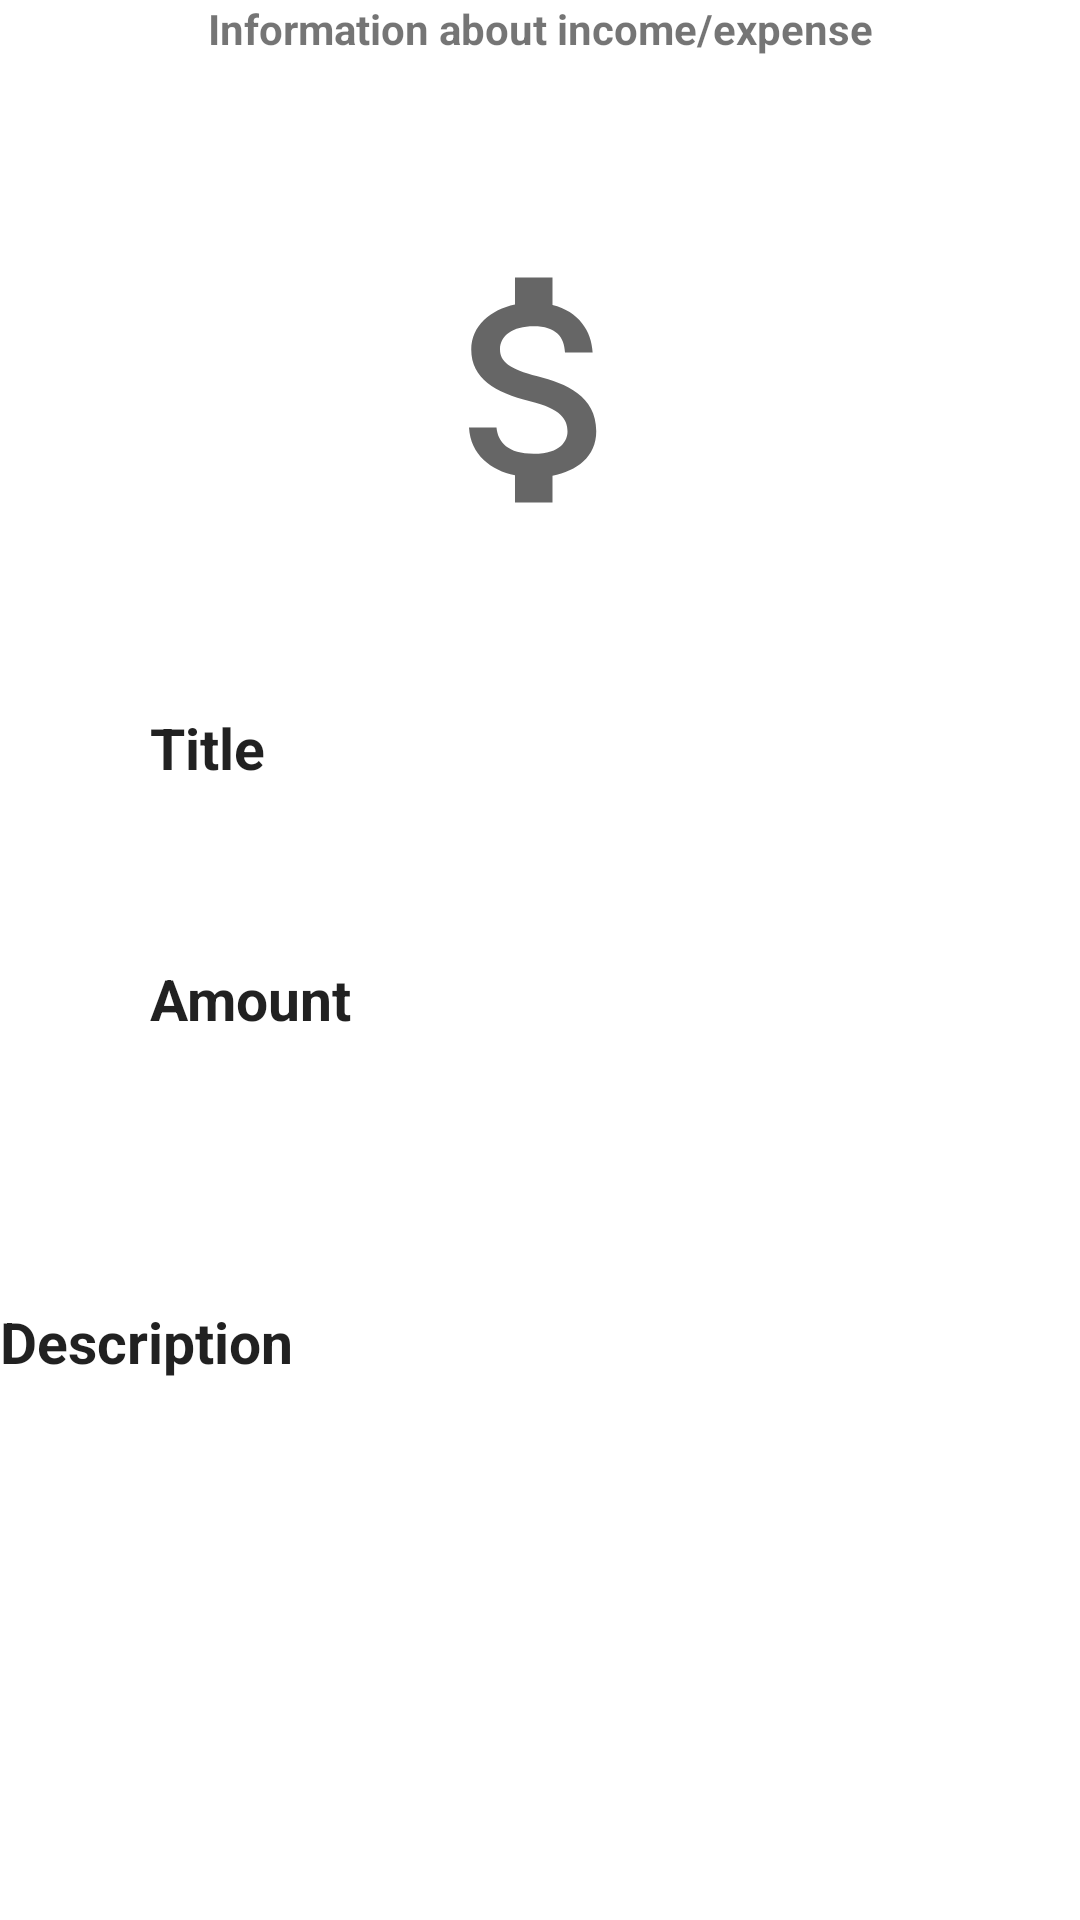

Android layout source for this screen:
<!-- AndroidManifest.xml: application theme Theme.Wallet -->
<!-- res/layout/activity_information.xml -->
<?xml version="1.0" encoding="utf-8"?>
<androidx.constraintlayout.widget.ConstraintLayout
    xmlns:android="http://schemas.android.com/apk/res/android"
    xmlns:app="http://schemas.android.com/apk/res-auto"
    xmlns:tools="http://schemas.android.com/tools"
    android:layout_width="match_parent"
    android:layout_height="match_parent"
    android:layout_marginTop="30dp"
    android:layout_marginBottom="50dp"
    android:layout_marginLeft="30dp"
    android:layout_marginRight="30dp">


    <TextView
        android:id="@+id/textView"
        android:layout_width="wrap_content"
        android:layout_height="wrap_content"
        android:text="@string/information"
        android:textStyle="bold"
        app:layout_constraintEnd_toEndOf="parent"
        app:layout_constraintStart_toStartOf="parent"
        app:layout_constraintTop_toTopOf="parent" />

    <ImageView
        android:id="@+id/imageView"
        android:layout_width="wrap_content"
        android:layout_height="wrap_content"
        android:layout_marginTop="80dp"
        android:src="@drawable/moneyicon"
        app:layout_constraintEnd_toEndOf="parent"
        app:layout_constraintStart_toStartOf="parent"
        app:layout_constraintTop_toTopOf="parent"
        tools:srcCompat="@tools:sample/avatars" />

    <LinearLayout
        android:id="@+id/linearLayout"
        android:layout_width="match_parent"
        android:layout_height="wrap_content"
        android:layout_marginTop="50dp"
        android:orientation="horizontal"
        app:layout_constraintTop_toBottomOf="@+id/imageView"
        tools:ignore="MissingConstraints"
        tools:layout_editor_absoluteX="-60dp">

        <TextView
            android:id="@+id/textView1"
            style="@style/labels"
            android:layout_width="wrap_content"
            android:layout_height="wrap_content"
            android:layout_marginLeft="50dp"
            android:text="@string/title" />

        <TextView
            android:id="@+id/textViewNaslov"
            style="@style/data"
            android:layout_width="wrap_content"
            android:layout_height="wrap_content"
            android:layout_marginLeft="50dp"
            android:text=""
            app:layout_constraintStart_toEndOf="@+id/textView1"
            app:layout_constraintTop_toTopOf="parent" />
    </LinearLayout>

    <LinearLayout
        android:id="@+id/linearLayout2"
        android:layout_width="match_parent"
        android:layout_height="wrap_content"
        android:layout_marginTop="50dp"
        android:orientation="horizontal"
        app:layout_constraintStart_toStartOf="parent"
        app:layout_constraintTop_toBottomOf="@+id/linearLayout"
        tools:ignore="MissingConstraints">

        <TextView
            android:id="@+id/textView2"
            style="@style/labels"
            android:layout_width="wrap_content"
            android:layout_height="wrap_content"
            android:layout_marginLeft="50dp"
            android:text="@string/amount"/>


        <TextView
            android:id="@+id/textViewKolicina"
            style="@style/data"
            android:layout_width="wrap_content"
            android:layout_height="wrap_content"
            android:layout_marginLeft="50dp"
            android:text=""
            tools:ignore="MissingConstraints" />

    </LinearLayout>

    <TextView
        style="@style/labels"
        android:text="@string/description"
        android:id="@+id/textView6"
        android:layout_width="wrap_content"
        android:layout_height="wrap_content"
        android:layout_marginTop="87dp"
        app:layout_constraintStart_toStartOf="parent"
        app:layout_constraintTop_toBottomOf="@+id/linearLayout2" />




    <TextView
        android:id="@+id/textViewDescription"
        style="@style/data"
        android:layout_width="151dp"
        android:layout_height="93dp"
        android:layout_marginStart="12dp"
        android:layout_marginBottom="40dp"
        android:text=""
        app:layout_constraintBottom_toBottomOf="parent"
        app:layout_constraintStart_toEndOf="@+id/textView6" />


    <ImageButton
        android:id="@+id/play"
        android:layout_width="151dp"
        android:layout_height="93dp"
        android:visibility="gone"
        tools:ignore="MissingConstraints"
        app:layout_constraintBottom_toBottomOf="parent"
        android:src="@drawable/play"/>

    <ImageButton
        android:id="@+id/pause"
        android:layout_width="151dp"
        android:layout_height="93dp"
        android:visibility="gone"
        tools:ignore="MissingConstraints"
        app:layout_constraintBottom_toBottomOf="parent"
        android:src="@drawable/pause"/>


</androidx.constraintlayout.widget.ConstraintLayout>
<!-- resources referenced by this layout -->
<resources>
  <!-- drawable moneyicon (drawable) -->
  <vector android:height="100dp" android:tint="?attr/colorControlNormal"
      android:viewportHeight="24" android:viewportWidth="24"
      android:width="100dp" xmlns:android="http://schemas.android.com/apk/res/android">
      <path android:fillColor="@android:color/white" android:pathData="M11.8,10.9c-2.27,-0.59 -3,-1.2 -3,-2.15 0,-1.09 1.01,-1.85 2.7,-1.85 1.78,0 2.44,0.85 2.5,2.1h2.21c-0.07,-1.72 -1.12,-3.3 -3.21,-3.81V3h-3v2.16c-1.94,0.42 -3.5,1.68 -3.5,3.61 0,2.31 1.91,3.46 4.7,4.13 2.5,0.6 3,1.48 3,2.41 0,0.69 -0.49,1.79 -2.7,1.79 -2.06,0 -2.87,-0.92 -2.98,-2.1h-2.2c0.12,2.19 1.76,3.42 3.68,3.83V21h3v-2.15c1.95,-0.37 3.5,-1.5 3.5,-3.55 0,-2.84 -2.43,-3.81 -4.7,-4.4z"/>
  </vector>
  <!-- drawable play (drawable) -->
  <vector xmlns:android="http://schemas.android.com/apk/res/android"
      android:width="100dp"
      android:height="100dp"
      android:viewportWidth="24"
      android:viewportHeight="24"
      android:tint="?attr/colorControlNormal">
    <path
        android:fillColor="@android:color/white"
        android:pathData="M8,5v14l11,-7z"/>
  </vector>
  <string name="amount">Amount</string>
  <string name="description">Description</string>
  <string name="information">Information about income/expense</string>
  <string name="title">Title</string>
  <style name="data" parent="TextAppearance.AppCompat">
          <item name="android:textStyle">bold</item>
          <item name="android:textSize">25sp</item>
      </style>
  <style name="labels" parent="TextAppearance.AppCompat">
          <item name="android:textStyle">bold</item>
          <item name="android:textSize">19sp</item>
      </style>
  <style name="Theme.Wallet" parent="Theme.MaterialComponents.DayNight.DarkActionBar">
          
          <item name="colorPrimary">@color/black</item>
          <item name="colorPrimaryVariant">@color/black</item>
          <item name="colorOnPrimary">@color/white</item>
          
          <item name="colorSecondary">@color/teal_200</item>
          <item name="colorSecondaryVariant">@color/teal_700</item>
          <item name="colorOnSecondary">@color/black</item>
          
          <item name="android:statusBarColor" tools:targetApi="1">?attr/colorPrimaryVariant</item>
          
      </style>
  <!-- not gathered from this repository: default colours our renderer supplied (Android Studio template values) -->
  <color name="teal_200">#FF03DAC5</color>
  <color name="teal_700">#FF018786</color>
  <color name="black">#FF000000</color>
  <color name="white">#FFFFFFFF</color>
</resources>
